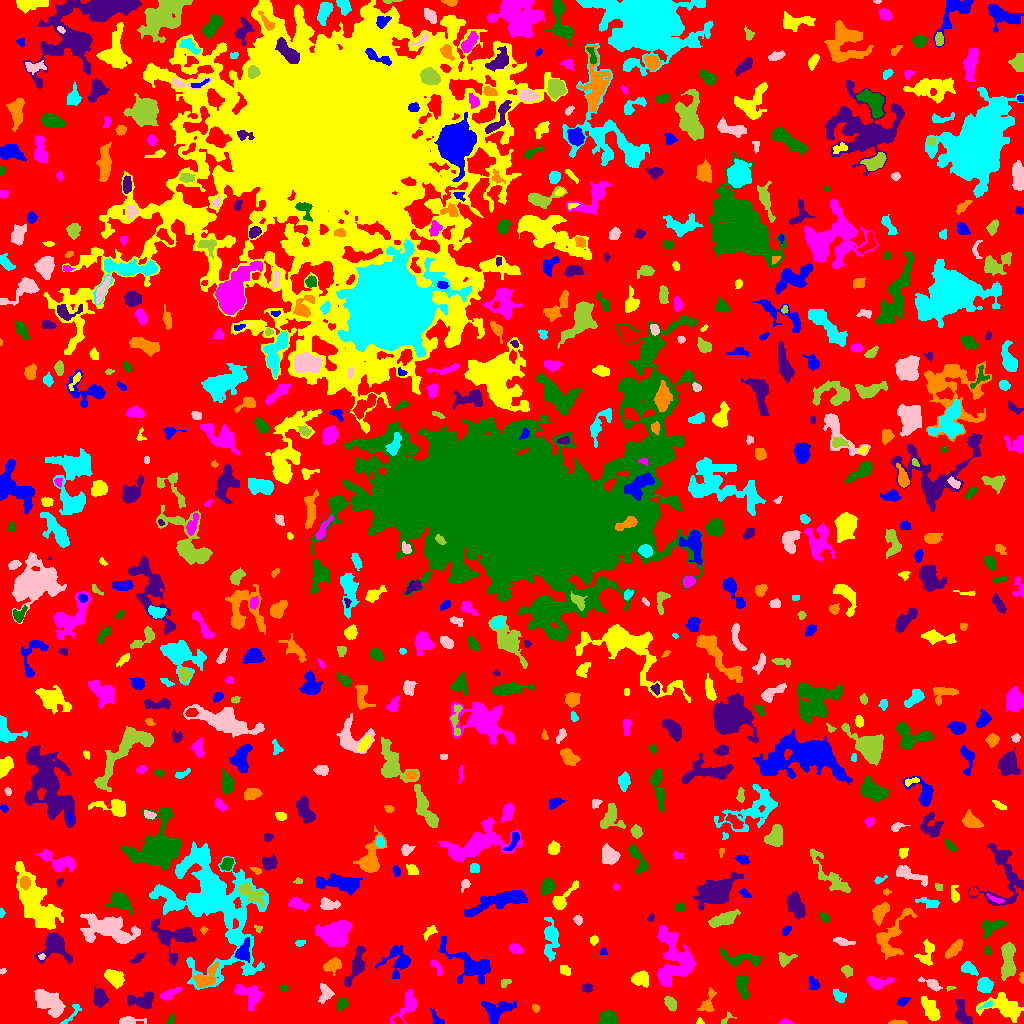

Source data for this figure (header and first rows):
ID, X, Y, A, B, theta, total_flux, mu_max, mu_median, mu_mean, R_fwhm, R_e, R10, R90, x_start, x_end, y_start, y_end, area, greylevel
0, 519.9, 491.3, 305.9, 294.5, 0.298, 963776, 10.0, 1.0, 1.341, 47.19, 217.9, 83.61, 358.2, 0, 1023, 0, 1023, 718883, 1.341
1, 496.2, 12.84, 7.946, 5.309, 0.327, 1435, 9.0, 3.0, 3.409, 5.046, 6.676, 2.394, 10.36, 481, 516, 0, 22, 421, 5.409
2, 699.5, 1.385, 1.337, 1.273, 0.0, 26.0, 2.0, 1.0, 0.6341, 2.646, 1.596, 0.5642, 2.459, 696, 704, 0, 6, 41, 4.634
3, 786, 1.0, 2.436, 1.015, -0.0734, 53.0, 3.0, 1.0, 0.8833, 2.111, 1.784, 0.5642, 2.985, 779, 793, 0, 5, 60, 4.883
4, 170.5, 3.283, 2.806, 1.561, 1.16, 127.0, 4.0, 2.0, 1.954, 3.478, 2.459, 0.9772, 3.949, 166, 174, 0, 11, 65, 4.954
5, 962.7, 8.034, 6.558, 3.169, -1.161, 651.0, 7.0, 2.0, 2.438, 4.583, 4.583, 1.784, 7.59, 955, 972, 0, 24, 267, 6.438
6, 898.5, 0.9896, 3.504, 0.9484, 0.0243, 96.0, 3.0, 1.0, 1.371, 3.09, 2.185, 0.9772, 3.568, 888, 907, 0, 4, 70, 5.371
7, 71.33, 8.261, 7.99, 1.97, 0.8667, 119.0, 3.0, 1.0, 0.9597, 2.257, 3.568, 1.128, 5.293, 60, 81, 0, 19, 124, 4.96
8, 127.9, 2.67, 6.153, 1.836, 0.031, 333.0, 6.0, 2.0, 2.235, 4.146, 3.478, 1.382, 5.944, 119, 146, 0, 7, 149, 5.235
9, 724.7, 2.812, 3.19, 1.341, 0.768, 64.0, 3.0, 0.5, 0.8889, 2.523, 1.871, 0.7979, 3.038, 721, 736, 0, 12, 72, 4.889
10, 262.4, 5.39, 5.31, 1.932, 1.156, 182.0, 4.0, 1.0, 1.422, 4.029, 3.09, 1.128, 5.14, 257, 269, 0, 18, 128, 5.422
11, 436.9, 3.908, 4.69, 1.99, -0.8994, 240.0, 6.0, 2.0, 2.243, 3.478, 3.09, 1.128, 5.078, 430, 444, 0, 15, 107, 5.243
12, 930.7, 12.55, 5.706, 2.761, -1.023, 1016, 9.0, 3.0, 3.32, 5.232, 4.754, 1.871, 7.899, 921, 940, 3, 27, 306, 7.32
13, 408.5, 18.91, 8.012, 3.724, 1.013, 860.0, 8.0, 2.0, 2.537, 5.202, 4.886, 1.871, 8.425, 390, 416, 0, 34, 339, 6.537
14, 607.4, 4.498, 4.139, 3.248, 0.3496, 779.0, 8.0, 3.0, 3.462, 5.642, 4.37, 1.784, 7.114, 597, 617, 0, 14, 225, 6.462
15, 99.93, 25.62, 3.98, 2.856, -1.334, 968.0, 11.0, 3.0, 4.246, 4.918, 4.184, 1.693, 6.956, 93, 109, 16, 38, 228, 7.246
16, 535.8, 15.08, 1.844, 1.456, -0.9613, 73.0, 4.0, 1.0, 1.281, 2.585, 2.111, 0.7979, 3.385, 532, 539, 11, 19, 57, 5.281
17, 987, 18.6, 3.828, 1.365, 0.4674, 154.0, 4.0, 2.0, 2.265, 4.184, 2.646, 0.9772, 4.068, 978, 992, 14, 23, 68, 7.265
18, 325, 30.75, 4.544, 2.832, -1.413, 174.0, 3.0, 1.0, 0.9016, 3.385, 3.742, 1.262, 6.024, 318, 334, 20, 40, 193, 4.902
19, 670.4, 20.17, 3.576, 2.3, -0.9357, 463.0, 7.0, 3.0, 3.171, 4.222, 3.613, 1.382, 5.754, 664, 676, 12, 27, 146, 6.171
20, 14.63, 16.03, 4.65, 4.398, 0.7183, 881.0, 7.0, 3.0, 2.806, 5.944, 5.109, 2.034, 8.058, 3, 25, 7, 32, 314, 6.806
21, 902.6, 21.86, 3.278, 1.974, 0.5208, 139.0, 3.0, 1.0, 1.448, 3.338, 3.038, 1.128, 5.046, 897, 910, 17, 26, 96, 4.448
22, 1004, 15.85, 10.12, 5.26, -0.2462, 2345, 11.0, 3.0, 4.002, 6.155, 7.464, 2.764, 11.98, 976, 1023, 1, 31, 586, 6.002
23, 169.6, 29.43, 5.59, 1.92, 0.4692, 497.0, 7.0, 3.0, 2.994, 4.549, 3.909, 1.493, 6.232, 160, 182, 23, 36, 166, 5.994
24, 342.7, 18.95, 2.064, 1.949, 1.288, 88.0, 2.0, 0.0, 0.7395, 4.297, 2.585, 1.128, 3.949, 337, 348, 13, 25, 119, 4.739
25, 142.2, 23.27, 7.295, 3.887, 0.07753, 659.0, 4.0, 2.0, 2.085, 8.5, 5.698, 2.257, 8.556, 127, 153, 15, 32, 316, 5.085
26, 707.9, 19.98, 6.387, 2.899, 1.249, 411.0, 6.0, 2.0, 2.025, 4.334, 3.989, 1.493, 6.933, 697, 716, 12, 36, 203, 5.025
27, 839.4, 27.16, 3.267, 2.461, -0.6884, 308.0, 6.0, 2.0, 2.281, 3.949, 3.385, 1.262, 5.698, 833, 846, 21, 34, 135, 5.281
28, 50.79, 19.41, 8.835, 4.678, -0.7572, 1193, 7.0, 2.0, 2.157, 4.406, 7.356, 2.459, 11.51, 34, 65, 6, 34, 553, 5.157
29, 949.9, 35.48, 1.839, 0.8396, 0.08815, 42.0, 3.0, 1.0, 1.105, 1.693, 1.382, 0.5642, 2.585, 946, 956, 32, 37, 38, 6.105
30, 768, 36.12, 2.519, 2.028, -0.8266, 102.0, 2.0, 2.0, 1.5, 4.583, 2.821, 1.262, 4.184, 763, 772, 32, 42, 68, 4.5
31, 813.5, 39.37, 3.26, 2.407, -1.208, 312.0, 5.0, 2.0, 2.537, 4.297, 3.432, 1.382, 5.352, 809, 819, 34, 47, 123, 5.537
32, 639.8, 44.95, 3.894, 3.124, 0.2709, 968.0, 11.0, 4.0, 4.209, 5.046, 4.37, 1.693, 6.84, 631, 648, 36, 53, 230, 7.209
33, 250.1, 28.55, 7.205, 4.822, -0.5959, 834.0, 5.0, 2.0, 2.183, 6.555, 5.863, 2.257, 9.591, 234, 262, 13, 39, 382, 5.183
34, 283.6, 35.46, 1.89, 1.549, -0.1388, 69.0, 3.0, 1.0, 1.327, 2.523, 2.185, 0.7979, 3.478, 280, 288, 32, 39, 52, 7.327
35, 587.1, 35.5, 2.565, 2.026, 0.0, 220.0, 5.0, 2.0, 2.391, 3.742, 2.985, 1.128, 4.514, 582, 592, 31, 40, 92, 5.391
36, 207, 45.81, 7.063, 3.881, 0.7421, 691.0, 5.0, 2.0, 2.159, 6.333, 5.499, 2.185, 8.686, 193, 218, 36, 62, 320, 7.159
37, 984.9, 37.84, 3.496, 3.397, -0.3945, 1063, 10.0, 5.0, 4.921, 6.024, 4.442, 1.784, 6.979, 977, 993, 31, 46, 216, 7.921
38, 931.8, 39.19, 5.282, 2.125, -0.4911, 625.0, 11.0, 3.0, 3.931, 3.478, 3.742, 1.382, 6.155, 918, 942, 32, 47, 159, 6.931
39, 505.2, 40.39, 2.991, 1.876, 0.4455, 104.0, 3.0, 1.0, 1.405, 3.09, 2.821, 1.128, 4.442, 501, 511, 36, 44, 74, 4.405
40, 90.38, 45.83, 1.783, 1.14, -0.3017, 77.0, 5.0, 2.0, 2.333, 2.111, 1.784, 0.5642, 2.764, 87, 94, 43, 48, 33, 5.333
41, 398.5, 63.09, 7.55, 6.731, -1.435, 955.0, 6.0, 2.0, 2.099, 6.887, 6.18, 2.394, 10.48, 375, 410, 45, 78, 455, 5.099
42, 114.7, 45.32, 4.88, 3.175, -0.612, 936.0, 8.0, 3.0, 3.48, 6.333, 4.951, 1.954, 7.818, 104, 124, 35, 54, 269, 6.48
43, 877.4, 41.23, 6.293, 2.901, -0.00769, 624.0, 6.0, 2.0, 2.644, 6.05, 4.652, 1.871, 7.291, 867, 894, 34, 48, 236, 5.644
44, 742.5, 36.07, 6.353, 2.665, -1.393, 582.0, 6.0, 2.0, 2.328, 5.726, 4.886, 1.871, 7.632, 736, 749, 24, 48, 250, 5.328
45, 356.6, 59.23, 10.1, 2.954, 1.243, 697.0, 5.0, 2.0, 1.874, 5.382, 5.781, 2.326, 9.707, 344, 365, 37, 78, 372, 4.874
46, 1022, 44.9, 2.688, 1.104, -1.494, 126.0, 6.0, 2.0, 2.52, 2.523, 1.954, 0.7979, 3.29, 1019, 1023, 40, 51, 50, 6.52
47, 968.6, 55.11, 4.002, 2.501, -0.5118, 411.0, 6.0, 2.0, 2.491, 4.787, 3.868, 1.596, 6.18, 961, 978, 48, 62, 165, 6.491
48, 2.45, 52.4, 1.466, 1.299, -0.0652, 40.0, 2.0, 1.0, 1.111, 2.985, 1.693, 0.5642, 2.706, 0, 6, 49, 55, 36, 5.111
49, 847.1, 52.66, 3.104, 2.333, -0.8994, 161.0, 3.0, 1.0, 1.491, 3.949, 3.432, 1.262, 5.323, 841, 852, 46, 58, 108, 4.491
50, 290.4, 54.26, 12.43, 7.018, 0.5127, 1210, 6.0, 2.0, 2.072, 7.611, 7.069, 2.585, 11.89, 272, 314, 30, 70, 584, 5.072
51, 470.5, 58.55, 14.58, 6.271, -0.5421, 2861, 10.0, 3.0, 3.81, 8.519, 8.368, 3.29, 13.76, 438, 490, 39, 87, 751, 5.81
52, 565, 52.98, 2.993, 2.196, -0.678, 209.0, 4.0, 2.0, 2.049, 4.886, 3.338, 1.262, 5.015, 560, 570, 48, 58, 102, 5.049
53, 436.4, 56.85, 4.972, 1.795, -1.009, 227.0, 4.0, 2.0, 2.027, 4.951, 3.432, 1.262, 5.293, 430, 442, 48, 63, 112, 5.027
54, 741.2, 64.81, 11.26, 3.405, -0.1279, 1144, 8.0, 3.0, 3.16, 5.971, 6.206, 2.326, 9.723, 719, 760, 56, 76, 362, 5.16
55, 137.2, 65.05, 4.457, 1.748, 0.6467, 132.0, 4.0, 1.0, 1.32, 3.29, 3.038, 1.128, 4.983, 129, 145, 60, 71, 100, 4.32
56, 332.3, 58.29, 4.386, 2.943, 0.483, 606.0, 6.0, 3.0, 2.928, 6.077, 4.406, 1.784, 6.817, 323, 341, 48, 66, 207, 5.928
57, 550.7, 85.6, 9.802, 3.375, -1.562, 1463, 9.0, 3.0, 3.492, 5.67, 6.05, 2.257, 10.37, 544, 559, 62, 106, 419, 5.492
58, 41.65, 66.7, 1.694, 1.501, 0.5391, 125.0, 5.0, 3.0, 3.205, 2.821, 2.034, 0.7979, 3.141, 38, 45, 64, 70, 39, 9.205
59, 784.9, 64.41, 3.803, 3.091, -0.01816, 373.0, 7.0, 2.0, 2.406, 3.192, 3.656, 1.382, 5.997, 778, 797, 56, 71, 155, 5.406
... 682 more rows
